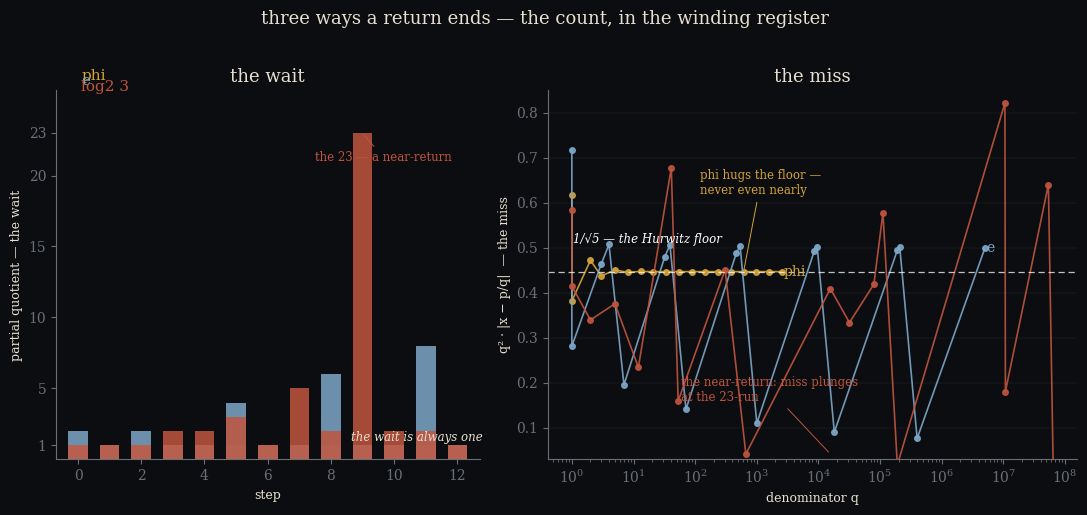

Write Python code to recreate this figure. (Note: this script raises an exception after producing the figure.)
"""the count in the winding register.

Left:  the wait — the partial quotients (run-lengths) of phi, e, log2(3).
       phi flat at 1 (the metronome, never a long run); e a patterned pulse;
       log2(3) with the 23-run — the near-return that almost closes.
Right: the miss — q^2 |x - p/q| for the convergents, with the Hurwitz floor
       1/sqrt(5) dashed. phi hugs the floor (worst-approximated, never even
       nearly returning); log2(3) plunges at the near-return; e dips mildly.
"""
import numpy as np
import matplotlib
matplotlib.use("Agg")
import matplotlib.pyplot as plt
from matplotlib.patches import FancyArrowPatch

BG = "#0b0d10"
CREAM = "#e8e0d0"
GOLD = "#d4a437"
STEEL = "#7ea8c9"
CRIMSON = "#c0553f"
GREY = "#6a6f76"

plt.rcParams.update({
    "figure.facecolor": BG, "axes.facecolor": BG,
    "axes.edgecolor": GREY, "text.color": CREAM,
    "axes.labelcolor": CREAM, "xtick.color": GREY, "ytick.color": GREY,
    "font.family": "serif", "font.size": 10,
})


def cf_digits(x, n):
    digs = []
    for _ in range(n):
        a = int(np.floor(x))
        digs.append(a)
        x = x - a
        if abs(x) < 1e-13:
            break
        x = 1.0 / x
    return digs


def convergents(x, n):
    digs = cf_digits(x, n)
    p0, q0 = 0, 1
    p1, q1 = 1, 0
    out = []
    for a in digs:
        p2, q2 = a * p1 + p0, a * q1 + q0
        p0, q0 = p1, q1
        p1, q1 = p2, q2
        out.append((p2, q2, a))
    return out


phi = (1 + np.sqrt(5)) / 2
e = np.e
log23 = np.log(3) / np.log(2)

fig, (axL, axR) = plt.subplots(1, 2, figsize=(11, 5), width_ratios=[1, 1.25])

# ---- LEFT: the wait (partial quotients as bars) ----
xL = 0.06
for i, (name, color, digs) in enumerate([
    ("phi", GOLD, cf_digits(phi, 14)),
    ("e", STEEL, cf_digits(e, 14)),
    ("log2 3", CRIMSON, cf_digits(log23, 14)),
]):
    d = np.array(digs[:13])
    xs = np.arange(len(d))
    axL.bar(xs, d, width=0.62, color=color, alpha=0.85)
    axL.text(xL, 1.02 - i * 0.015, name, transform=axL.transAxes,
             color=color, fontsize=11, ha="left", va="bottom")
    if name == "phi":
        axL.text(len(d) - 0.2, 1.28, "the wait is always one",
                 color=CREAM, fontsize=8.5, ha="right", style="italic")
    if name == "log2 3":
        axL.annotate("the 23 — a near-return",
                     xy=(np.where(d == 23)[0][0], 23), xytext=(7.5, 21),
                     color=CRIMSON, fontsize=8.5,
                     arrowprops=dict(arrowstyle="-", color=CRIMSON, lw=0.7))
axL.set_xlim(-0.7, 12.7)
axL.set_ylim(0, 26)
axL.set_xlabel("step", fontsize=9)
axL.set_ylabel("partial quotient — the wait", fontsize=9)
axL.set_title("the wait", fontsize=13, color=CREAM, pad=6)
axL.set_yticks([1, 5, 10, 15, 20, 23])
axL.spines["top"].set_visible(False)
axL.spines["right"].set_visible(False)

# ---- RIGHT: the miss q^2|x-p/q| vs q ----
floor = 1 / np.sqrt(5)
for (name, color, x) in [("phi", GOLD, phi), ("e", STEEL, e), ("log2 3", CRIMSON, log23)]:
    c = convergents(x, 18)
    qs = np.array([q for p, q, a in c])
    miss = np.array([q * q * abs(x - p / q) for p, q, a in c])
    axR.plot(qs, miss, "-o", color=color, ms=4, lw=1.2, label=name, alpha=0.9)
    axR.annotate(name, xy=(qs[-1], miss[-1]), xytext=(qs[-1] * 1.06, miss[-1]),
                 color=color, fontsize=10, va="center")

axR.axhline(floor, color="white", ls=(0, (5, 3)), lw=0.9, alpha=0.75)
axR.text(1.05, floor * 1.14, "1/√5 — the Hurwitz floor", color="white",
         fontsize=8.5, style="italic")
axR.annotate("the near-return: miss plunges\nat the 23-run", xy=(15601, 0.042),
             xytext=(60, 0.16), color=CRIMSON, fontsize=8.5,
             arrowprops=dict(arrowstyle="-", color=CRIMSON, lw=0.7))
axR.annotate("phi hugs the floor —\nnever even nearly", xy=(610, 0.447),
             xytext=(120, 0.62), color=GOLD, fontsize=8.5,
             arrowprops=dict(arrowstyle="-", color=GOLD, lw=0.7))
axR.set_xscale("log")
axR.set_ylim(0.03, 0.85)
axR.set_xlabel("denominator q", fontsize=9)
axR.set_ylabel("q² · |x − p/q|  — the miss", fontsize=9)
axR.set_title("the miss", fontsize=13, color=CREAM, pad=6)
axR.spines["top"].set_visible(False)
axR.spines["right"].set_visible(False)
axR.grid(axis="y", color=GREY, lw=0.3, alpha=0.35)

fig.suptitle("three ways a return ends — the count, in the winding register",
             color=CREAM, fontsize=13, y=1.02)
fig.tight_layout()
out = "assets/phi-band-count.png"
fig.savefig(out, dpi=150, bbox_inches="tight", facecolor=BG)
print("wrote", out)
